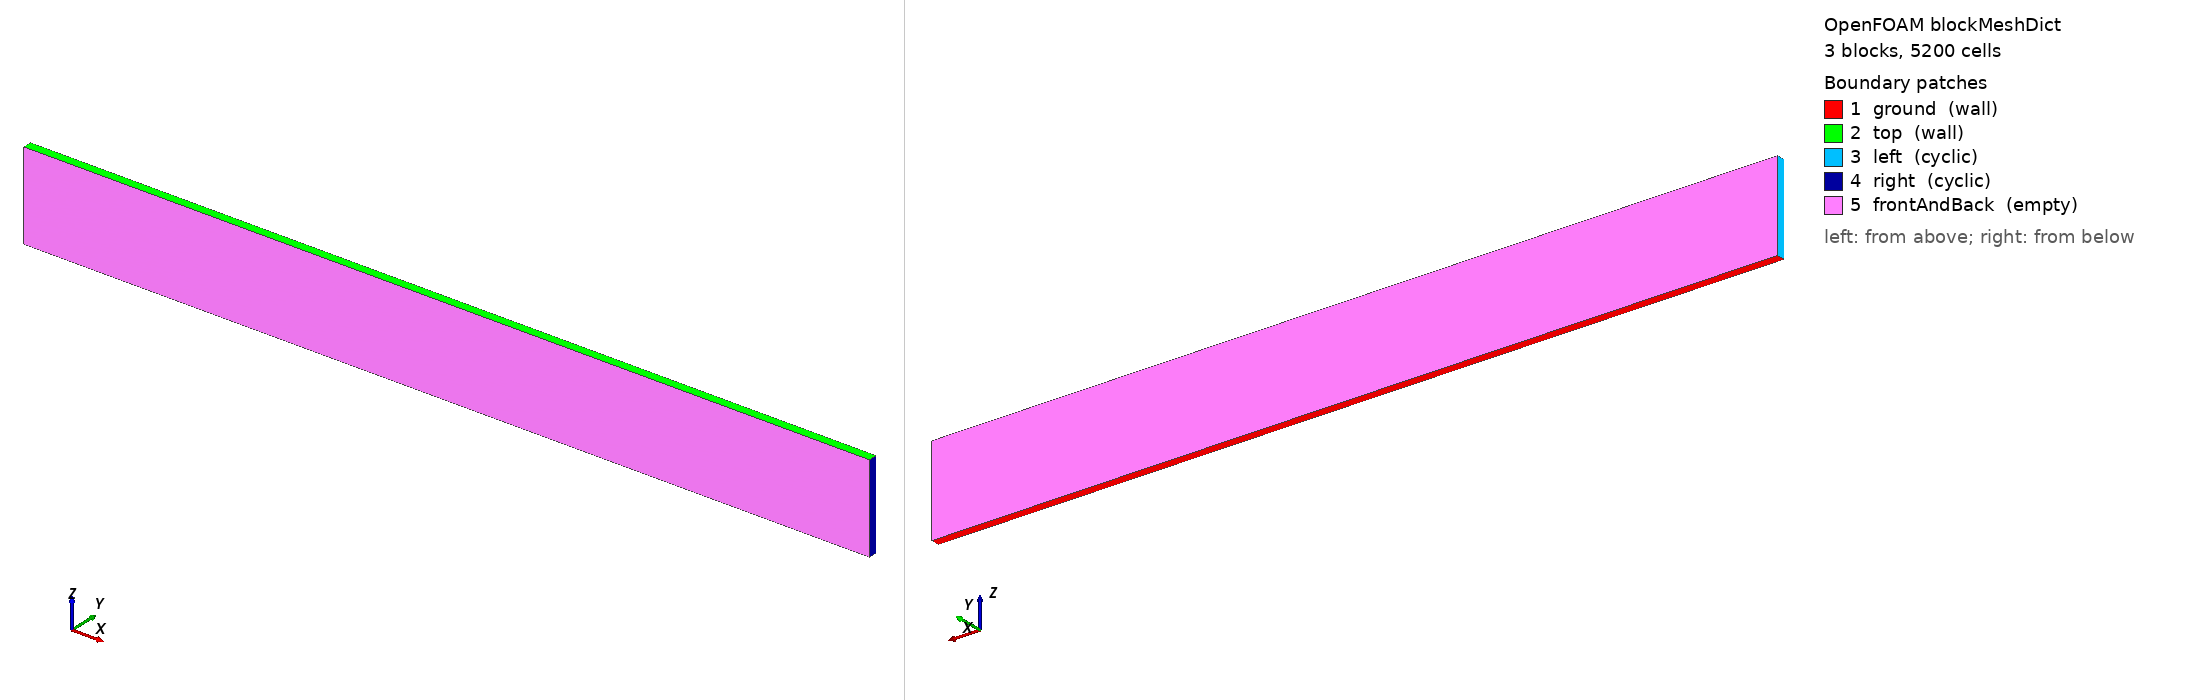

OpenFOAM case: the mesh blockMesh builds from blockMeshDict, 3 block(s), 5200 cells. Boundary patches (legend numbers): 1 ground (wall), 2 top (wall), 3 left (cyclic), 4 right (cyclic), 5 frontAndBack (empty). Left view from above one corner, right view from below the opposite corner. Boundary conditions: 0 field file(s) under 0/; 0 of 5 drawn patches have an entry in a shipped field file.

=== system/blockMeshDict ===
/*---------------------------------------------------------------------------*\
| =========                 |                                                 |
| \\      /  F ield         | OpenFOAM: The Open Source CFD Toolbox           |
|  \\    /   O peration     | Version:  1.4                                   |
|   \\  /    A nd           | Web:      http://www.openfoam.org               |
|    \\/     M anipulation  |                                                 |
\*---------------------------------------------------------------------------*/

FoamFile
{
    version         2.0;
    format          ascii;

    root            "";
    case            "";
    instance        "";
    local           "";

    class           dictionary;
    object          blockMeshDict;
}

// * * * * * * * * * * * * * * * * * * * * * * * * * * * * * * * * * * * * * //

convertToMeters 1;

vertices
(
    (  0 0.1  0)         // 0
    ( 10 0.1  0)         // 1
    ( 10 0.1  1)         // 2
    (  0 0.1  1)         // 3
    (  0   0  0)         // 4
    ( 10   0  0)         // 5
    ( 10   0  1)         // 6
    (  0   0  1)         // 7
    (  0   0  -0.02)     // 8
    (  0 0.1  -0.02)     // 9
    ( 10   0  -0.02)     // 10
    ( 10 0.1  -0.02)     // 11
    (  0   0   1.02)     // 12
    (  0 0.1   1.02)     // 13
    ( 10   0   1.02)     // 14
    ( 10 0.1   1.02)     // 15
);

blocks
(
    hex (0 1 2 3 4 5 6 7) (100 50 1) simpleGrading (1 1 1)
    hex (9 11 1 0 8 10 5 4) (100 1 1) simpleGrading (1 1 1)
    hex (3 2 15 13 7 6 14 12) (100 1 1) simpleGrading (1 1 1)
);

edges
(
);

boundary
(
    ground
    {
        type wall;
        faces
        (
            //(1 5 4 0)
            (11 10 8 9)
        );
    }
    top
    {
        type wall;
        faces
        (
            //(3 7 6 2)
            (13 12 14 15)
        );
    }
    left
    {
        type cyclic;
        neighbourPatch right;
        faces
        (
            (0 4 7 3)
            (0 4 8 9)
            (7 3 13 12)
        );
    }
    right
    {
        type cyclic;
        neighbourPatch left;
        faces
        (
            (2 6 5 1)
            (2 6 14 15)
            (5 1 11 10)
        );
    }
    frontAndBack
    {
        type empty;
        faces
        (
            (0 3 2 1)
            (4 5 6 7)
            (3 2 15 13)
            (1 0 9 11)
            (4 5 10 8)
            (6 7 12 14)
        );
    }
);

mergePatchPairs
(
);

// ************************************************************************* //
